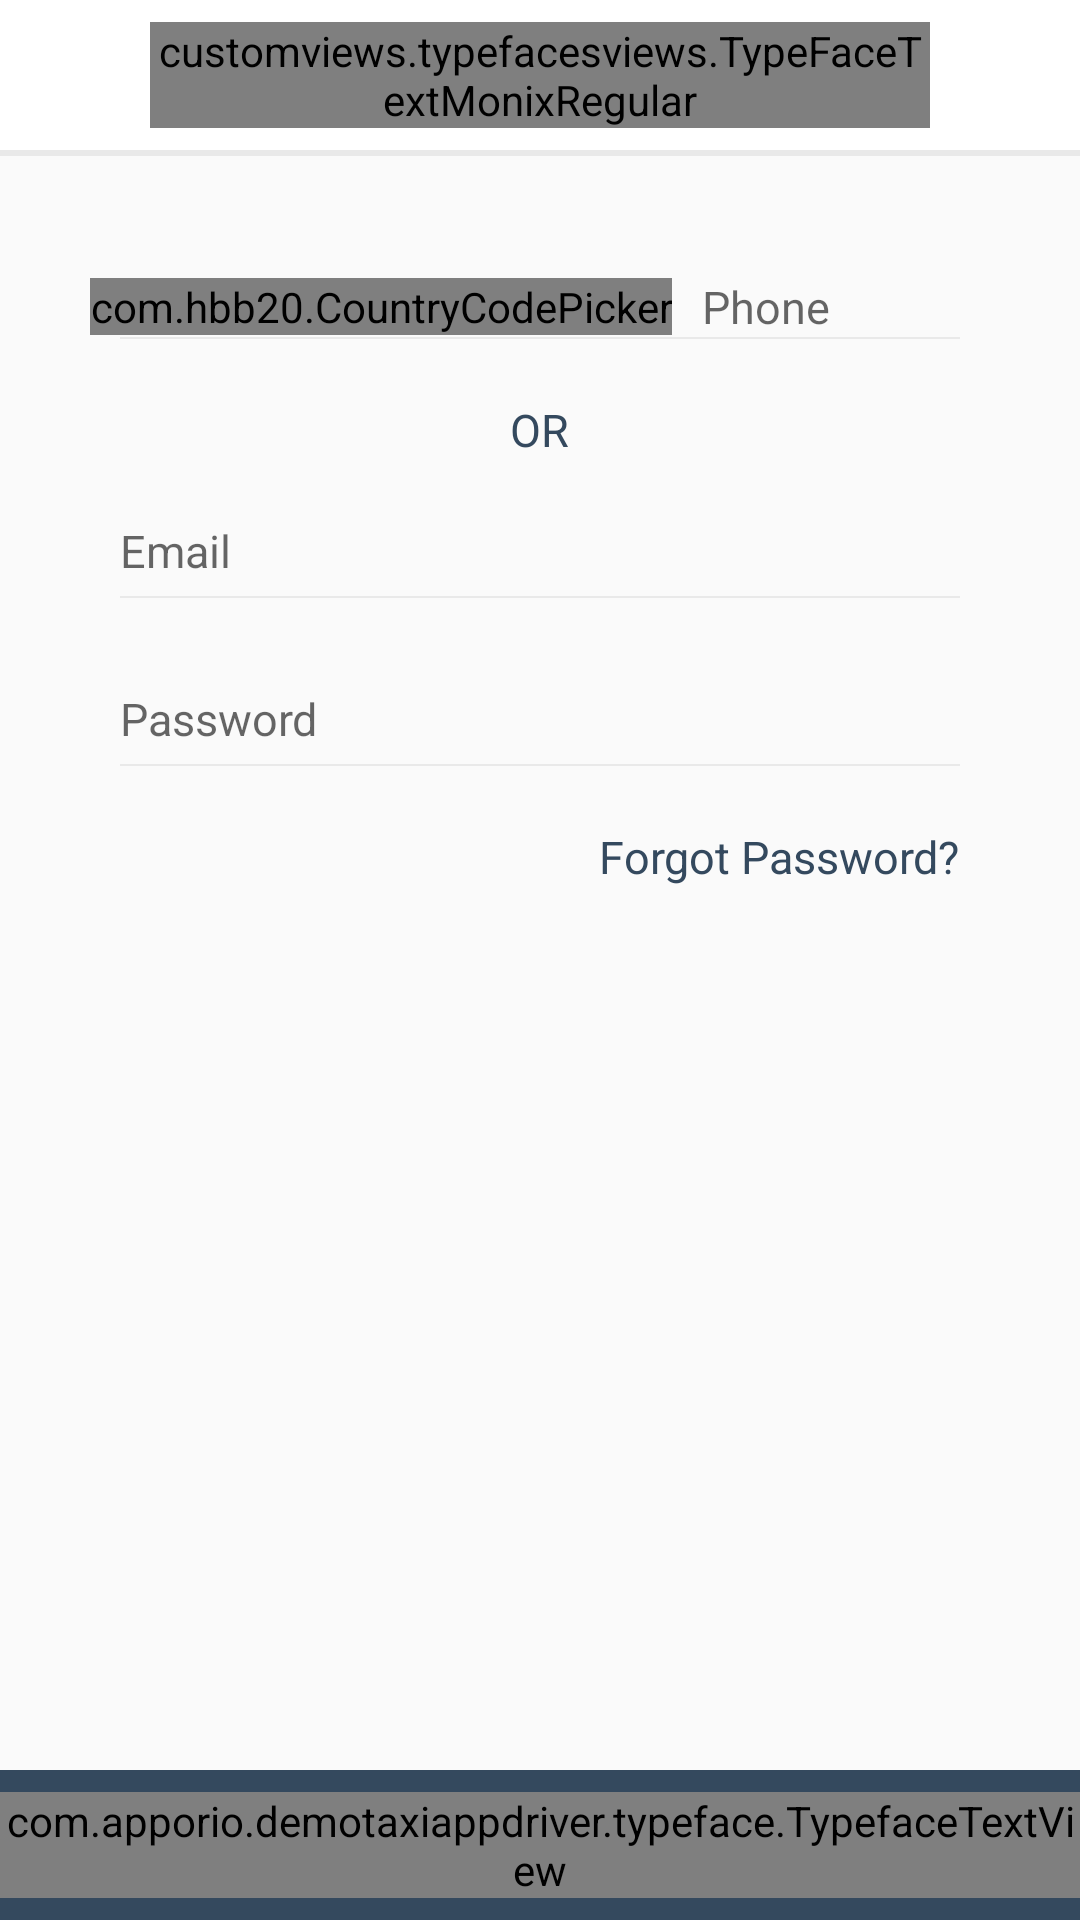

Write the Android layout XML for this screen, with the resource values it uses.
<!-- AndroidManifest.xml: application theme AppTheme -->
<!-- res/layout/activity_login.xml -->
<LinearLayout xmlns:android="http://schemas.android.com/apk/res/android"
    xmlns:app="http://schemas.android.com/apk/res-auto"
    xmlns:tools="http://schemas.android.com/tools"
    android:layout_width="match_parent"
    android:layout_height="match_parent"
    android:orientation="vertical"
    tools:context=".LoginActivity">

    <LinearLayout
        android:layout_width="match_parent"
        android:layout_height="50dp"
        android:background="@color/colorHeader"
        android:orientation="horizontal">

        <LinearLayout
            android:id="@+id/ll_back_login"
            android:layout_width="50dp"
            android:layout_height="match_parent"
            android:gravity="center">

            <ImageView
                android:layout_width="25dp"
                android:layout_height="25dp"
                android:background="@drawable/back_arrow"
                android:tint="@color/colorPrimary"/>
        </LinearLayout>

        <LinearLayout
            android:layout_width="match_parent"
            android:layout_height="match_parent"
            android:layout_weight="1"
            android:gravity="center">

            <customviews.typefacesviews.TypeFaceTextMonixRegular
                android:textColor="@color/colorPrimary"
                android:layout_width="wrap_content"
                android:layout_height="wrap_content"
                android:text="@string/LOGIN_ACTIVITY__login"
                android:textSize="16dp" />
        </LinearLayout>

        <LinearLayout
            android:layout_width="50dp"
            android:layout_height="match_parent" />
    </LinearLayout>

    <View
        android:layout_width="match_parent"
        android:layout_height="1dp"
        android:background="@color/colorView" />

    <View
        android:layout_width="match_parent"
        android:layout_height="1dp"
        android:background="@color/colorView" />

    <ScrollView
        android:layout_width="match_parent"
        android:layout_height="match_parent"
        android:layout_weight="1">

        <LinearLayout
            android:layout_width="match_parent"
            android:layout_height="match_parent"
            android:orientation="vertical">

            <LinearLayout
                android:layout_width="match_parent"
                android:layout_height="match_parent"
                android:orientation="vertical">

                <LinearLayout
                    android:layout_width="match_parent"
                    android:layout_height="wrap_content"
                    android:layout_marginBottom="20dp"
                    android:layout_marginLeft="20dp"
                    android:layout_marginRight="20dp"
                    android:layout_marginTop="20dp"
                    android:background="@drawable/layout_light"
                    android:gravity="center_vertical"
                    android:orientation="vertical">



                    <LinearLayout
                        android:id="@+id/phone_layout"
                        android:layout_width="match_parent"
                        android:layout_height="wrap_content"
                        android:layout_marginTop="20dp"
                        android:gravity="center"
                        android:orientation="horizontal">


                        <com.hbb20.CountryCodePicker
                            android:id="@+id/phone_ccp"
                            app:defaultCode="@integer/country_code"
                            android:layout_width="wrap_content"
                            android:layout_height="wrap_content"
                            app:hideNameCode="true"
                            app:keyboardAutoPopOnSearch="false"
                            app:showFlag="false"
                            app:textSize="15dp"
                            android:layout_marginLeft="10dp"/>

                        <EditText
                            android:id="@+id/edt_phone_login"
                            android:layout_width="match_parent"
                            android:layout_height="wrap_content"
                            android:layout_marginLeft="10dp"
                            android:layout_marginRight="20dp"
                            android:singleLine="true"
                            android:inputType="phone"
                            android:background="@android:color/transparent"
                            android:ems="10"
                            android:hint="@string/LOGIn_ACTIVITY__phone"
                            android:textSize="15dp" />
                    </LinearLayout>

                    <View
                        android:layout_width="match_parent"
                        android:layout_height="0.5dp"
                        android:layout_marginLeft="20dp"
                        android:layout_marginRight="20dp"
                        android:background="@color/colorView" />


                    <TextView
                        android:layout_width="wrap_content"
                        android:layout_height="wrap_content"
                        android:layout_gravity="center"
                        android:text="@string/LOGIN_ACTIVITY__or"
                        android:layout_marginTop="20dp"
                        android:textColor="@color/colorPrimary"
                        android:textSize="15dp" />



                    <EditText
                        android:id="@+id/edt_email_login"
                        android:layout_width="match_parent"
                        android:layout_height="wrap_content"
                        android:layout_marginLeft="20dp"
                        android:layout_marginRight="20dp"
                        android:singleLine="true"
                        android:layout_marginTop="20dp"
                        android:background="@android:color/transparent"
                        android:ems="10"
                        android:hint="@string/LOGIn_ACTIVITY__email"
                        android:textSize="15dp" />

                    <View
                        android:layout_width="match_parent"
                        android:layout_height="0.5dp"
                        android:layout_marginLeft="20dp"
                        android:layout_marginRight="20dp"
                        android:layout_marginTop="5dp"
                        android:background="@color/colorView" />

                    <EditText
                        android:id="@+id/edt_pass_login"
                        android:layout_width="match_parent"
                        android:layout_height="wrap_content"
                        android:layout_marginLeft="20dp"
                        android:layout_marginRight="20dp"
                        android:layout_marginTop="30dp"
                        android:background="@android:color/transparent"
                        android:ems="10"
                        android:hint="@string/LOGIN_ACTIVITY__password"
                        android:inputType="textPassword"
                        android:textSize="15dp" />

                    <View
                        android:layout_width="match_parent"
                        android:layout_height="0.5dp"
                        android:layout_marginLeft="20dp"
                        android:layout_marginRight="20dp"
                        android:layout_marginTop="5dp"
                        android:background="@color/colorView" />

                    <LinearLayout
                        android:layout_gravity="right"
                        android:layout_width="wrap_content"
                        android:id="@+id/tv_forgot"
                        android:layout_height="wrap_content">

                        <TextView
                            android:layout_width="wrap_content"
                            android:layout_height="wrap_content"
                            android:layout_marginBottom="20dp"
                            android:layout_marginRight="20dp"
                            android:layout_marginTop="20dp"
                            android:layout_marginLeft="20dp"
                            android:text="@string/LOGIN_ACTIVITY__forgot_password_1"
                            android:textColor="@color/colorPrimary"
                            android:textSize="15dp" />
                    </LinearLayout>
                </LinearLayout>
            </LinearLayout>
        </LinearLayout>
    </ScrollView>

    <LinearLayout
        android:id="@+id/ll_login"
        android:layout_width="match_parent"
        android:layout_height="50dp"
        android:background="@color/colorPrimary"
        android:gravity="center">

        <com.apporio.demotaxiappdriver.typeface.TypefaceTextView
            android:layout_width="wrap_content"
            android:layout_height="wrap_content"
            android:text="@string/LOGIN_ACTIVITY__login"
            android:textColor="@color/pure_white"
            android:textSize="16dp"
            app:customTypeface="OpenSans_Regular.ttf" />
    </LinearLayout>

</LinearLayout>
<!-- resources referenced by this layout -->
<resources>
  <color name="colorHeader">#ffffff</color>
  <color name="colorPrimary">#34495e</color>
  <color name="colorView">#e9e9e9</color>
  <color name="pure_white">#ffffff</color>
  <integer name="country_code">91</integer>
  <string name="LOGIN_ACTIVITY__forgot_password_1">Forgot Password?</string>
  <string name="LOGIN_ACTIVITY__login">LOGIN</string>
  <string name="LOGIN_ACTIVITY__or">OR</string>
  
  
      //////////////////// Forgot password activity
  <string name="LOGIN_ACTIVITY__password">Password</string>
  <string name="LOGIn_ACTIVITY__email">Email</string>
  <string name="LOGIn_ACTIVITY__phone">Phone</string>
  <style name="AppTheme" parent="Theme.AppCompat.Light.DarkActionBar">
          
          <item name="colorPrimary">@color/colorPrimary</item>
          <item name="colorPrimaryDark">@color/colorPrimaryDark</item>
          <item name="colorAccent">@color/colorAccent</item>
          <item name="colorControlActivated">@color/colorBlack</item>
          <item name="android:windowContentTransitions">true</item>
  
      </style>
  <color name="colorPrimaryDark">#687576</color>
  <color name="colorAccent">#ffe57f</color>
  <color name="colorBlack">#000000</color>
</resources>
